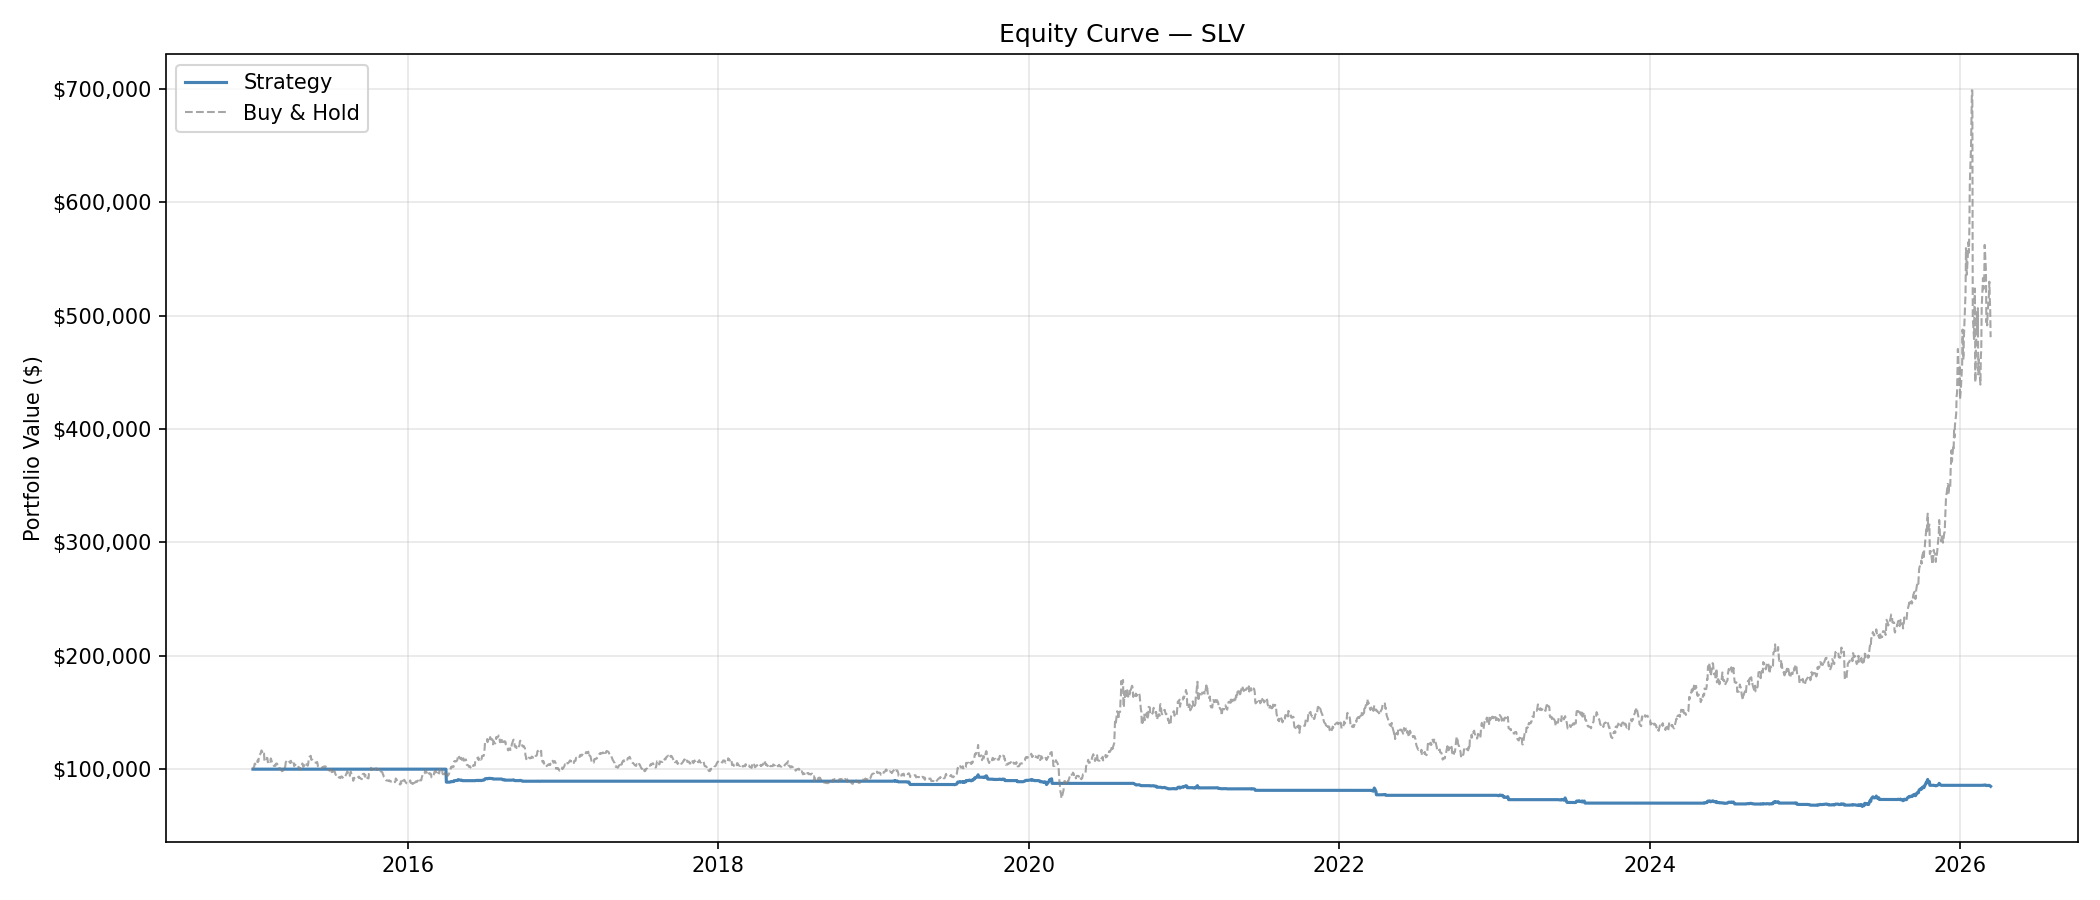

Source data for this figure (header and first rows):
Date, equity
2015-01-02, 100000
2015-01-05, 100000
2015-01-06, 100000
2015-01-07, 100000
2015-01-08, 100000
2015-01-09, 100000
2015-01-12, 100000
2015-01-13, 100000
2015-01-14, 100000
2015-01-15, 100000
2015-01-16, 100000
2015-01-20, 100000
2015-01-21, 100000
2015-01-22, 100000
2015-01-23, 100000
2015-01-26, 100000
2015-01-27, 100000
2015-01-28, 100000
2015-01-29, 100000
2015-01-30, 100000
2015-02-02, 100000
2015-02-03, 100000
2015-02-04, 100000
2015-02-05, 100000
2015-02-06, 100000
2015-02-09, 100000
2015-02-10, 100000
2015-02-11, 100000
2015-02-12, 100000
2015-02-13, 100000
2015-02-17, 100000
2015-02-18, 100000
2015-02-19, 100000
2015-02-20, 100000
2015-02-23, 100000
2015-02-24, 100000
2015-02-25, 100000
2015-02-26, 100000
2015-02-27, 100000
2015-03-02, 100000
2015-03-03, 100000
2015-03-04, 100000
2015-03-05, 100000
2015-03-06, 100000
2015-03-09, 100000
2015-03-10, 100000
2015-03-11, 100000
2015-03-12, 100000
2015-03-13, 100000
2015-03-16, 100000
2015-03-17, 100000
2015-03-18, 100000
2015-03-19, 100000
2015-03-20, 100000
2015-03-23, 100000
2015-03-24, 100000
2015-03-25, 100000
2015-03-26, 100000
2015-03-27, 100000
2015-03-30, 100000
... 2,755 more rows
